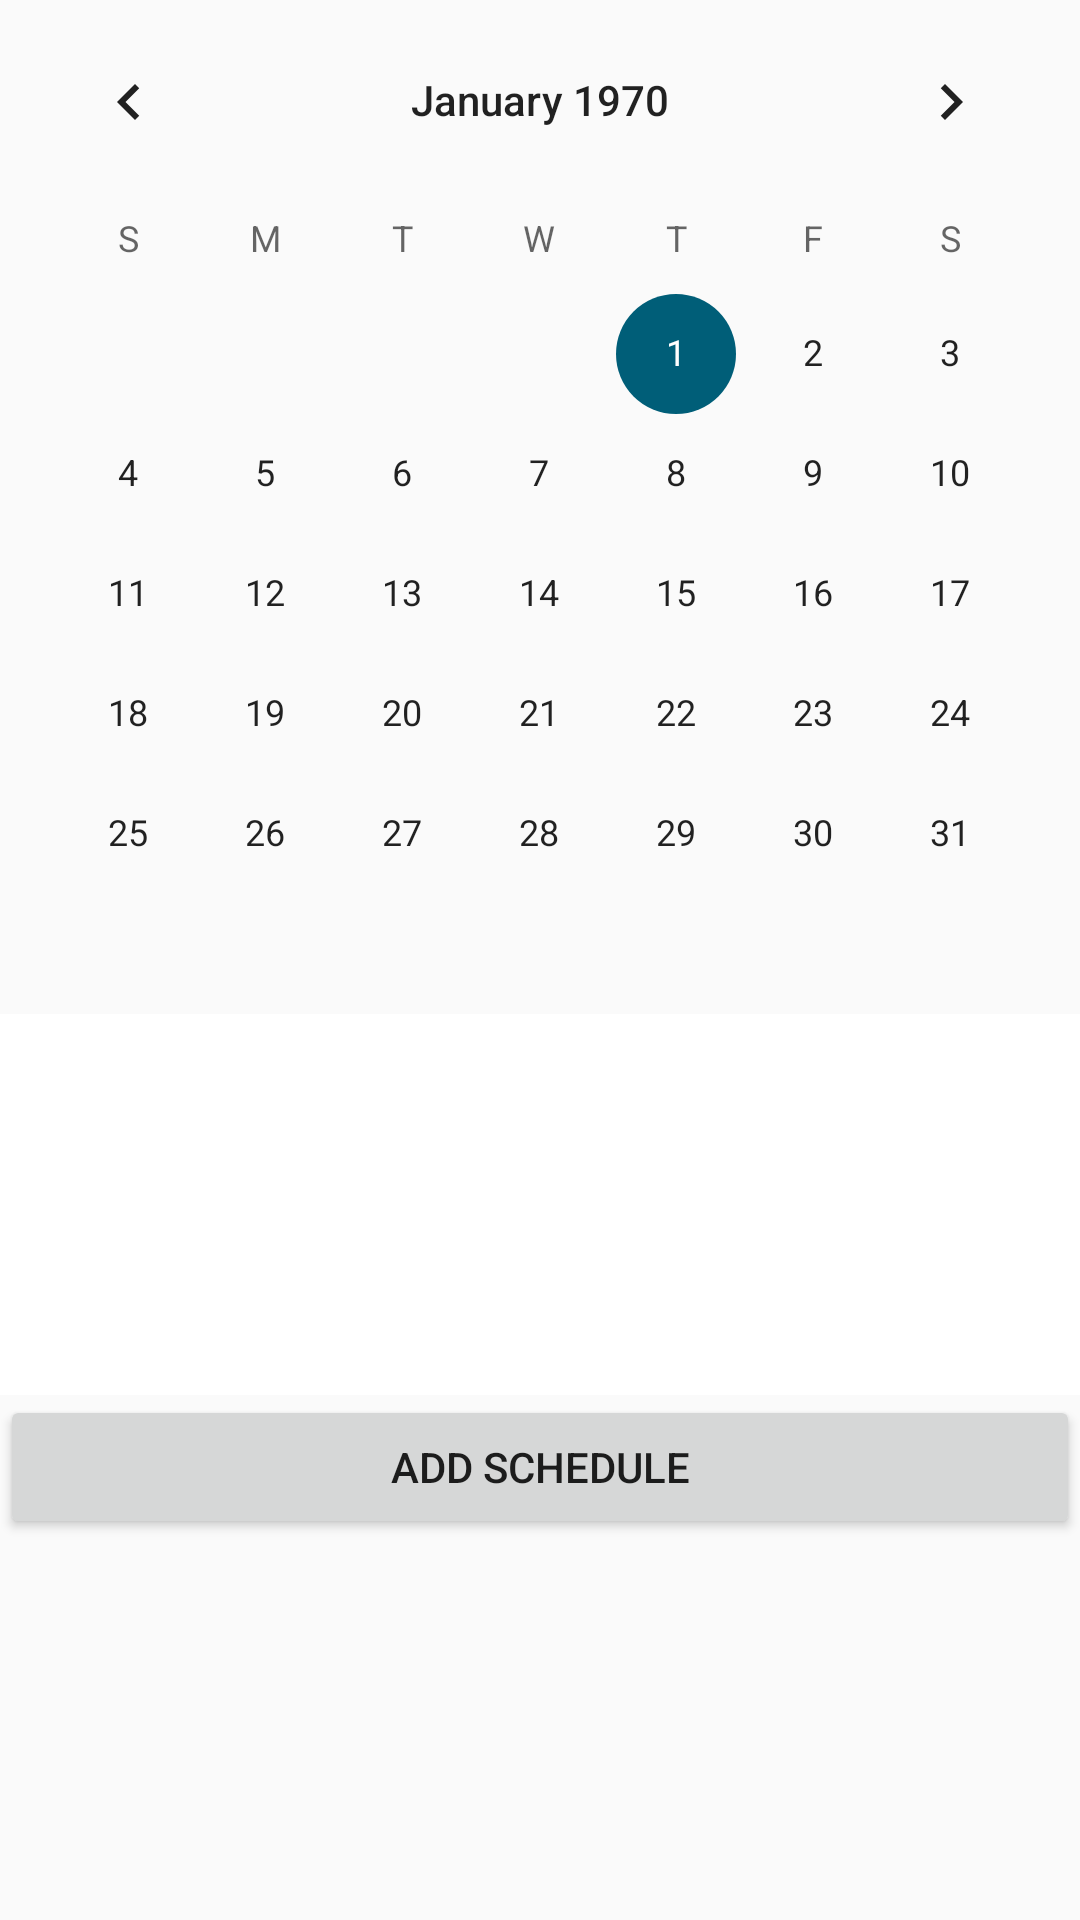

Produce the Android XML layout that renders to this screen, including the resource entries it uses.
<!-- AndroidManifest.xml: application theme AppTheme -->
<!-- res/layout/fragment__calendar.xml -->
<?xml version="1.0" encoding="utf-8"?>
<LinearLayout xmlns:android="http://schemas.android.com/apk/res/android"
    xmlns:tools="http://schemas.android.com/tools"
    android:layout_width="match_parent"
    android:layout_height="match_parent"
    tools:context=".Fragment3"
    android:orientation="vertical">


    <CalendarView
        android:id="@+id/calendarView"
        android:layout_width="match_parent"
        android:layout_height="wrap_content">
    </CalendarView>

    <LinearLayout
        android:layout_width="match_parent"
        android:layout_height="match_parent"
        android:orientation="vertical">

        <androidx.recyclerview.widget.RecyclerView
            android:id="@+id/recyclerView_calendar"
            android:layout_width="match_parent"
            android:layout_height="127dp"
            android:background="#FFFFFF"
            android:scrollbars="vertical"></androidx.recyclerview.widget.RecyclerView>

        <Button
            android:id="@+id/schedule"
            android:layout_width="match_parent"
            android:layout_height="wrap_content"
            android:layout_gravity="bottom"

            android:text="Add Schedule"></Button>

    </LinearLayout>


</LinearLayout>
<!-- resources referenced by this layout -->
<resources>
  <style name="AppTheme" parent="Theme.AppCompat.Light.DarkActionBar">
          
          <item name="windowNoTitle">true</item>
          <item name="colorPrimary">@color/colorPrimary</item>
          <item name="colorPrimaryDark">#005e78</item>
          <item name="colorAccent">@color/colorAccent</item>
      </style>
  <color name="colorPrimary">#6200EE</color>
  <color name="colorAccent">#005e78</color>
</resources>
